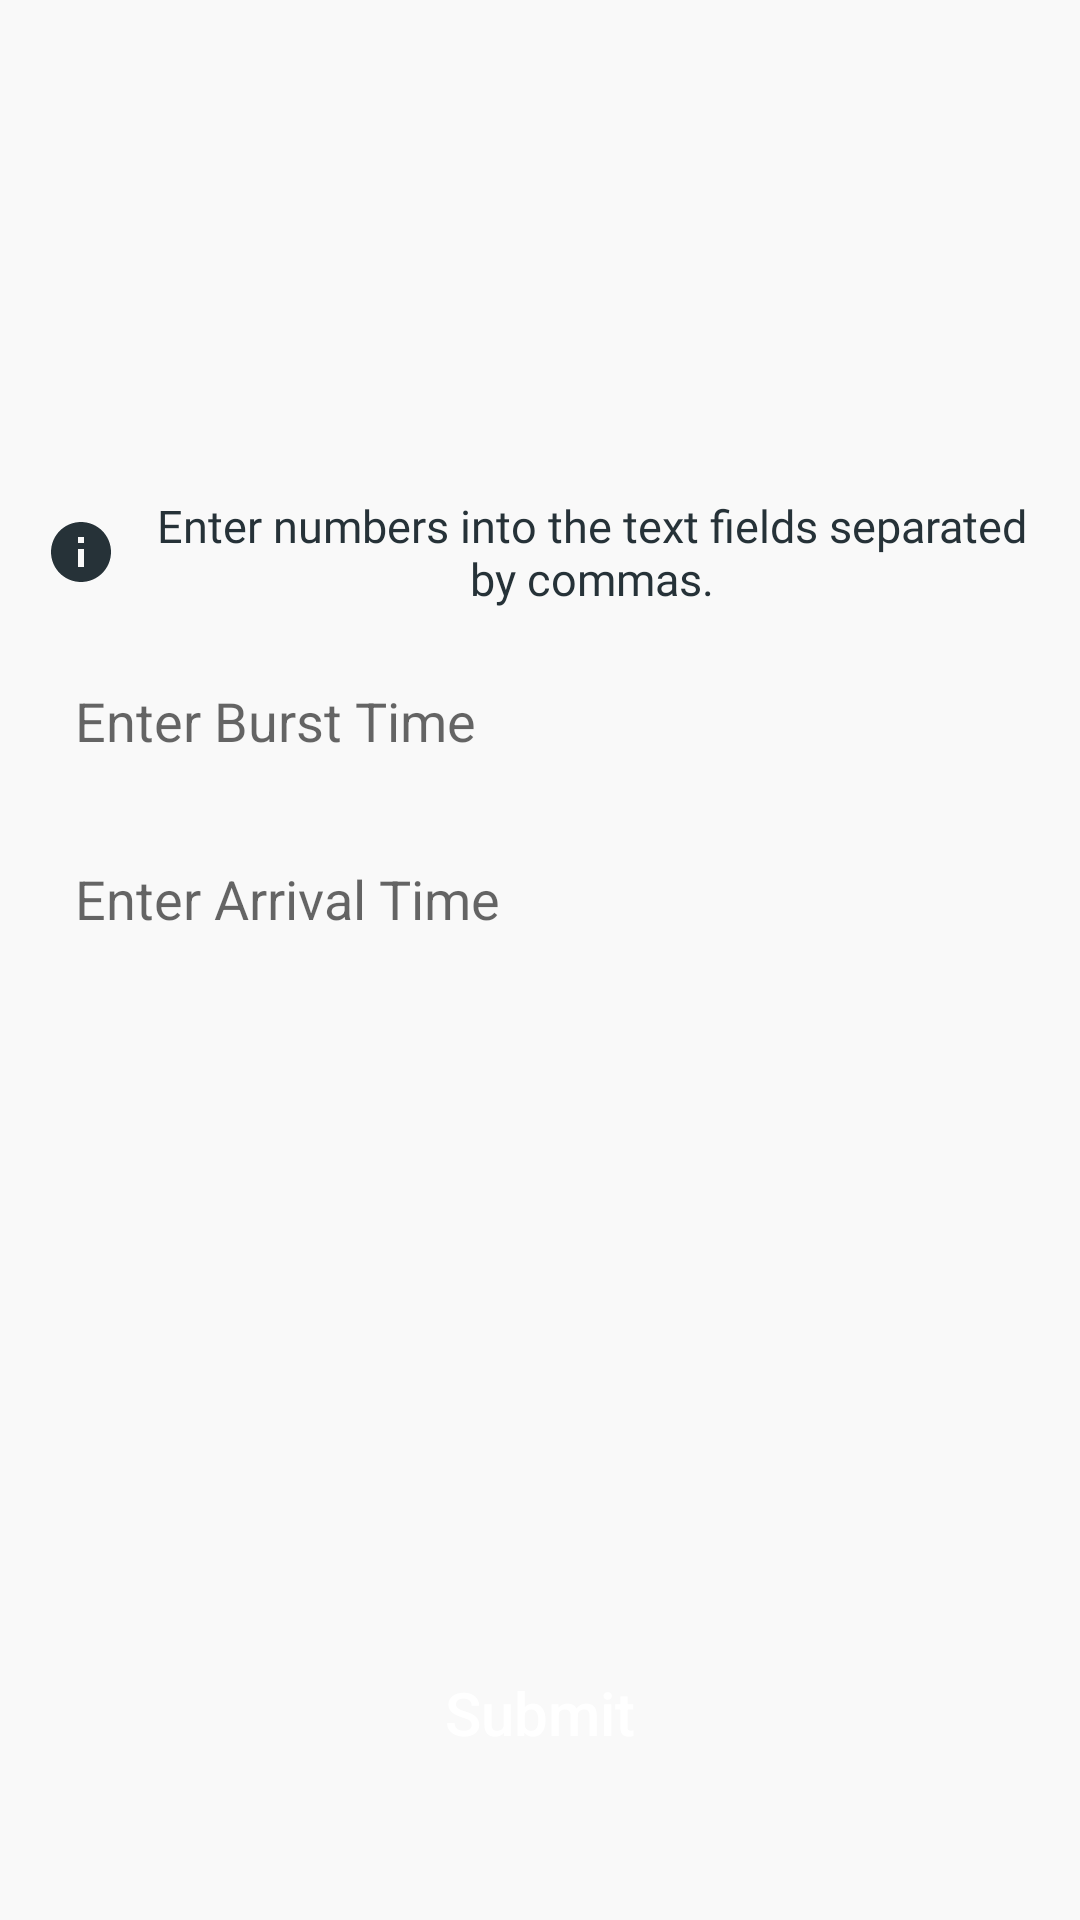

Android layout source for this screen:
<!-- AndroidManifest.xml: application theme Theme.FCFSAlgorithm -->
<!-- res/layout/activity_main.xml -->
<?xml version="1.0" encoding="utf-8"?>
<androidx.constraintlayout.widget.ConstraintLayout xmlns:android="http://schemas.android.com/apk/res/android"
    xmlns:app="http://schemas.android.com/apk/res-auto"
    xmlns:tools="http://schemas.android.com/tools"
    android:layout_width="match_parent"
    android:layout_height="match_parent"
    tools:context=".MainActivity"
    android:background="@color/background"
    android:padding="15dp">

    <androidx.appcompat.widget.AppCompatTextView
        android:id="@+id/text2"
        android:layout_width="match_parent"
        android:layout_height="wrap_content"
        android:text="@string/enter_numbers_into_the_text_fields_separated_by_commas"
        android:textColor="@color/text_color"
        android:textSize="15sp"
        android:fontFamily="@font/nunito_sans_regular"
        app:layout_constraintTop_toTopOf="parent"
        android:layout_marginTop="150dp"
        android:drawableStart="@drawable/ic_info"
        android:drawablePadding="10dp"
        android:gravity="center_horizontal|top"/>

    <androidx.appcompat.widget.AppCompatEditText
        android:id="@+id/btEt"
        app:layout_constraintTop_toBottomOf="@id/text2"
        android:layout_marginTop="15dp"
        android:layout_width="match_parent"
        android:layout_height="wrap_content"
        android:hint="@string/enter_burst_time"
        android:background="@drawable/rounded_box"
        android:padding="10dp"
        android:maxLines="1"
        android:inputType="text"
        android:imeOptions="actionNext"/>

    <androidx.appcompat.widget.AppCompatEditText
        android:id="@+id/atEt"
        app:layout_constraintTop_toBottomOf="@id/btEt"
        android:layout_marginTop="15dp"
        android:layout_width="match_parent"
        android:layout_height="wrap_content"
        android:hint="@string/enter_arrival_time"
        android:background="@drawable/rounded_box"
        android:padding="10dp"
        android:maxLines="1"
        android:inputType="text"
        android:imeOptions="actionDone"/>

    <androidx.appcompat.widget.AppCompatButton
        android:id="@+id/submit"
        android:layout_width="200dp"
        android:layout_height="wrap_content"
        android:background="@drawable/rounded_box"
        android:backgroundTint="@color/colorPrimary"
        android:text="@string/submit"
        android:textColor="@color/white"
        android:textAllCaps="false"
        android:textSize="20sp"
        app:layout_constraintBottom_toBottomOf="parent"
        app:layout_constraintStart_toStartOf="parent"
        app:layout_constraintEnd_toEndOf="parent"
        android:layout_marginBottom="30dp"/>

</androidx.constraintlayout.widget.ConstraintLayout>
<!-- resources referenced by this layout -->
<resources>
  <color name="background">#F9F9F9</color>
  <color name="colorPrimary">#03DAC5</color>
  <color name="text_color">#263238</color>
  <color name="white">#FFFFFF</color>
  <!-- drawable ic_info (drawable-anydpi) -->
  <vector xmlns:android="http://schemas.android.com/apk/res/android"
      android:width="24dp"
      android:height="24dp"
      android:viewportWidth="24"
      android:viewportHeight="24"
      android:tint="@color/text_color"
      android:alpha="1">
    <path
        android:fillColor="@android:color/white"
        android:pathData="M12,2C6.48,2 2,6.48 2,12s4.48,10 10,10 10,-4.48 10,-10S17.52,2 12,2zM13,17h-2v-6h2v6zM13,9h-2L11,7h2v2z"/>
  </vector>
  <string name="enter_arrival_time">Enter Arrival Time</string>
  <string name="enter_burst_time">Enter Burst Time</string>
  <string name="enter_numbers_into_the_text_fields_separated_by_commas">Enter numbers into the text fields separated by commas.</string>
  <string name="submit">Submit</string>
  <style name="Theme.FCFSAlgorithm" parent="Theme.MaterialComponents.Light.DarkActionBar">
          <item name="colorPrimary">@color/colorPrimary</item>
          <item name="colorSecondary">@color/colorSecondary</item>
      </style>
  <color name="colorSecondary">#018786</color>
</resources>
